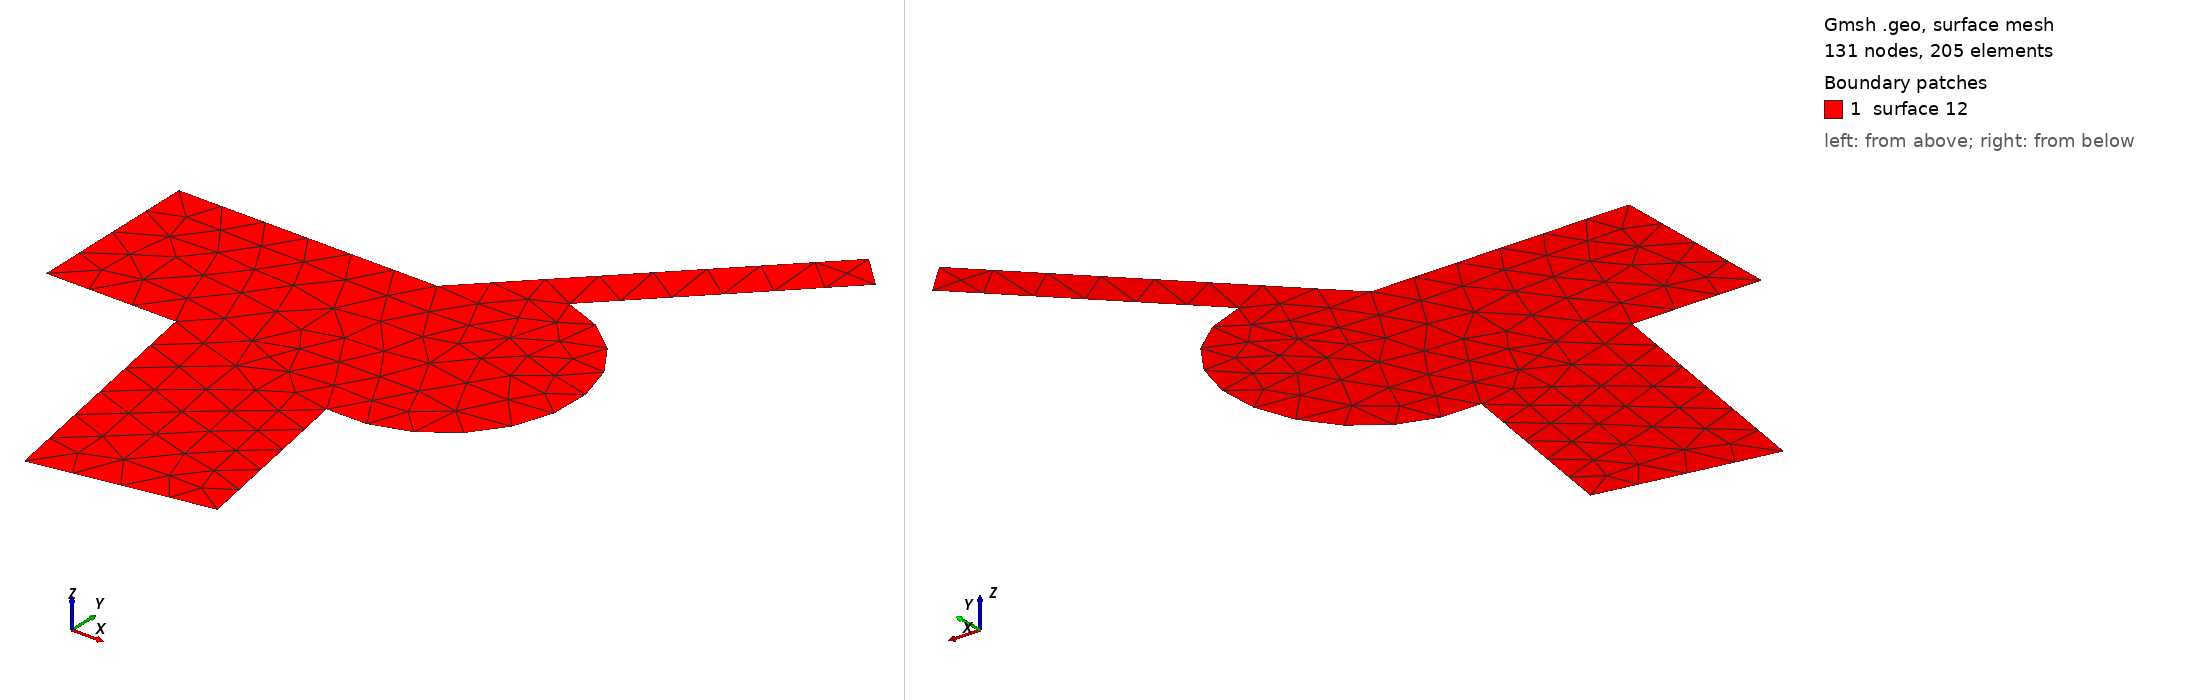

Gmsh geometry script, surface-meshed: 131 nodes, 205 surface elements. Boundary patches (legend numbers): 1 surface 12. Left view from above one corner, right view from below the opposite corner. The script declares no physical surfaces, so the legend lists its geometric surfaces. The drawing asked Gmsh for element sizes between 1% and 20% of the model's largest extent; the script's own settings can give other sizes.

=== biAn3D.geo (drawn) ===
// Gmsh project created on Tue Sep 16 18:51:30 2014
cl__1 = 1;
Point(1) = {0, -2, 0, 1};
Point(2) = {3, -2, 0, 1};
Point(3) = {4.041889066, -7.90884651807, 0, 1};
Point(4) = {7.98112007805, -7.2142538074, 0, 1};
Point(5) = {7.23215385232, -2.96665527018, 0, 1};
Point(6) = {7.67819926237, 0, 0, 1};
Point(7) = {8.31659443104, 2.93128838748, 0, 1};
Point(8) = {12.31659443106, 6.9312883875, 0, 1};
Point(9) = {11.6094876499, 7.63839516869, 0, 1};
Point(10) = {5.97109248121, 2, 0, 1};
Point(11) = {0, 2, 0, 1};
Line(1) = {1, 2};
Line(2) = {2, 3};
Line(3) = {3, 4};
Line(4) = {4, 5};
Line(5) = {7, 8};
Line(6) = {8, 9};
Line(7) = {9, 10};
Line(8) = {10, 11};
Line(9) = {11, 1};
Circle(10) = {5, 6, 7};
Line Loop(12) = {8, 9, 1, 2, 3, 4, 10, 5, 6, 7};
Plane Surface(12) = {12};
